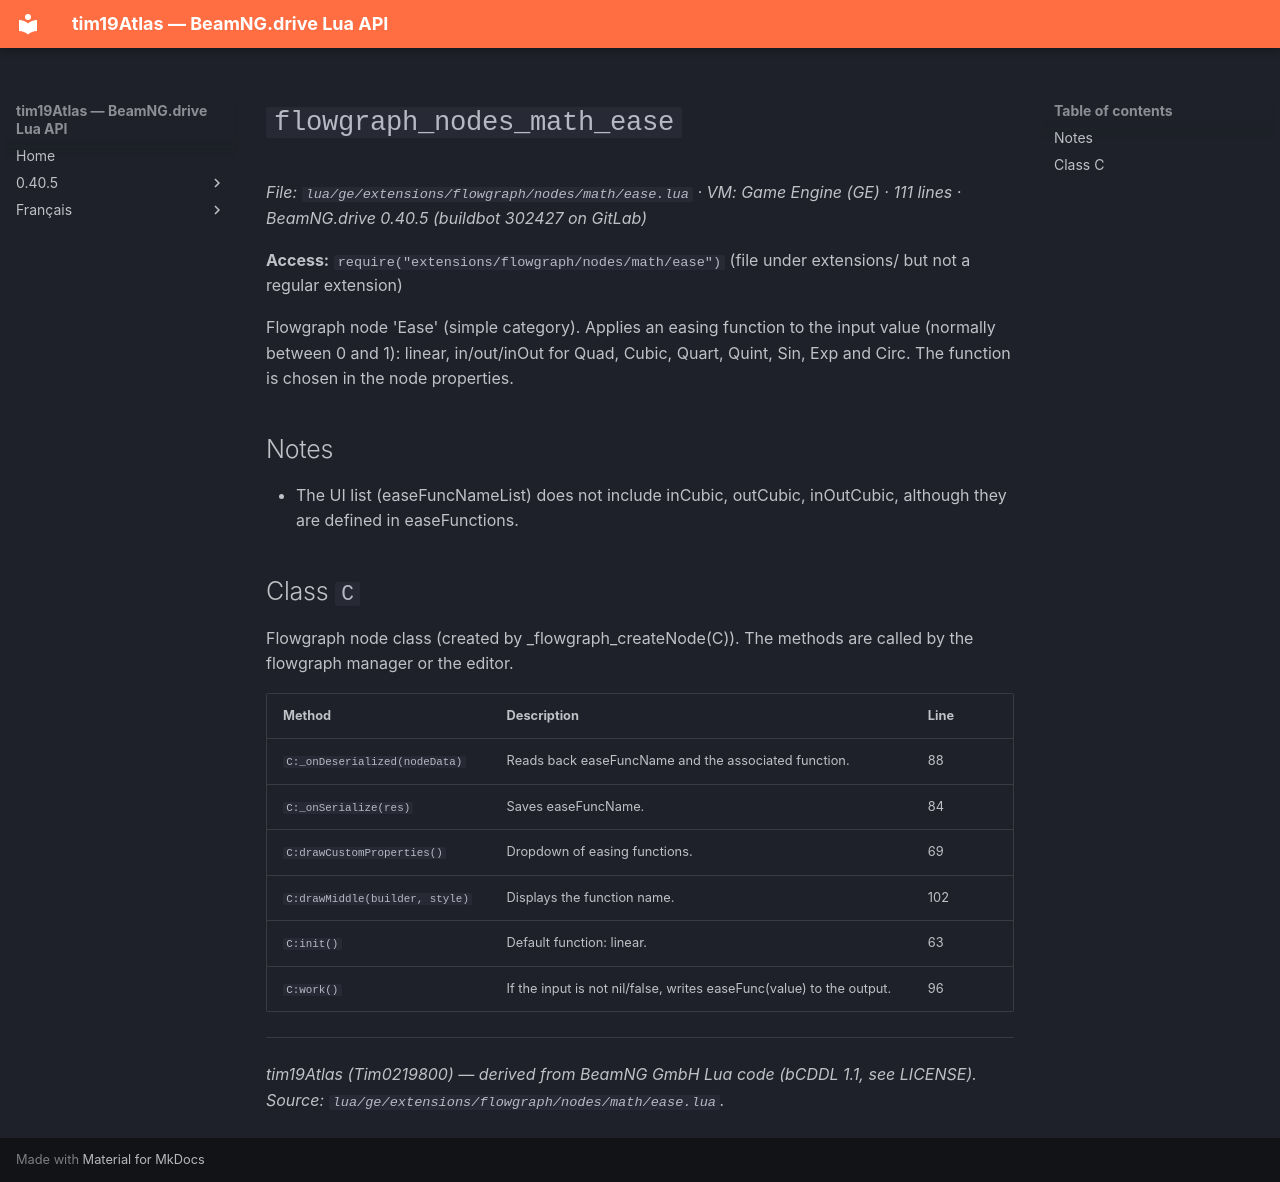

repository: Tim0219800/beamng-lua-atlas · page: 0.40.5/ge/extensions/flowgraph/nodes/math/ease.html · generator: mkdocs

# `flowgraph_nodes_math_ease`

*File: `lua/ge/extensions/flowgraph/nodes/math/ease.lua` · VM: Game Engine (GE) · 111 lines · BeamNG.drive 0.40.5 (buildbot 302427 on GitLab)*

**Access:** `require("extensions/flowgraph/nodes/math/ease")` (file under extensions/ but not a regular extension)

Flowgraph node 'Ease' (simple category). Applies an easing function to the input value (normally between 0 and 1): linear, in/out/inOut for Quad, Cubic, Quart, Quint, Sin, Exp and Circ. The function is chosen in the node properties.

## Notes

- The UI list (easeFuncNameList) does not include inCubic, outCubic, inOutCubic, although they are defined in easeFunctions.

## Class `C`

Flowgraph node class (created by _flowgraph_createNode(C)). The methods are called by the flowgraph manager or the editor.

| Method | Description | Line |
|---|---|---|
| `C:_onDeserialized(nodeData)` | Reads back easeFuncName and the associated function. | 88 |
| `C:_onSerialize(res)` | Saves easeFuncName. | 84 |
| `C:drawCustomProperties()` | Dropdown of easing functions. | 69 |
| `C:drawMiddle(builder, style)` | Displays the function name. | 102 |
| `C:init()` | Default function: linear. | 63 |
| `C:work()` | If the input is not nil/false, writes easeFunc(value) to the output. | 96 |

---
*tim19Atlas (Tim0219800) — derived from BeamNG GmbH Lua code (bCDDL 1.1, see LICENSE). Source: `lua/ge/extensions/flowgraph/nodes/math/ease.lua`.*
